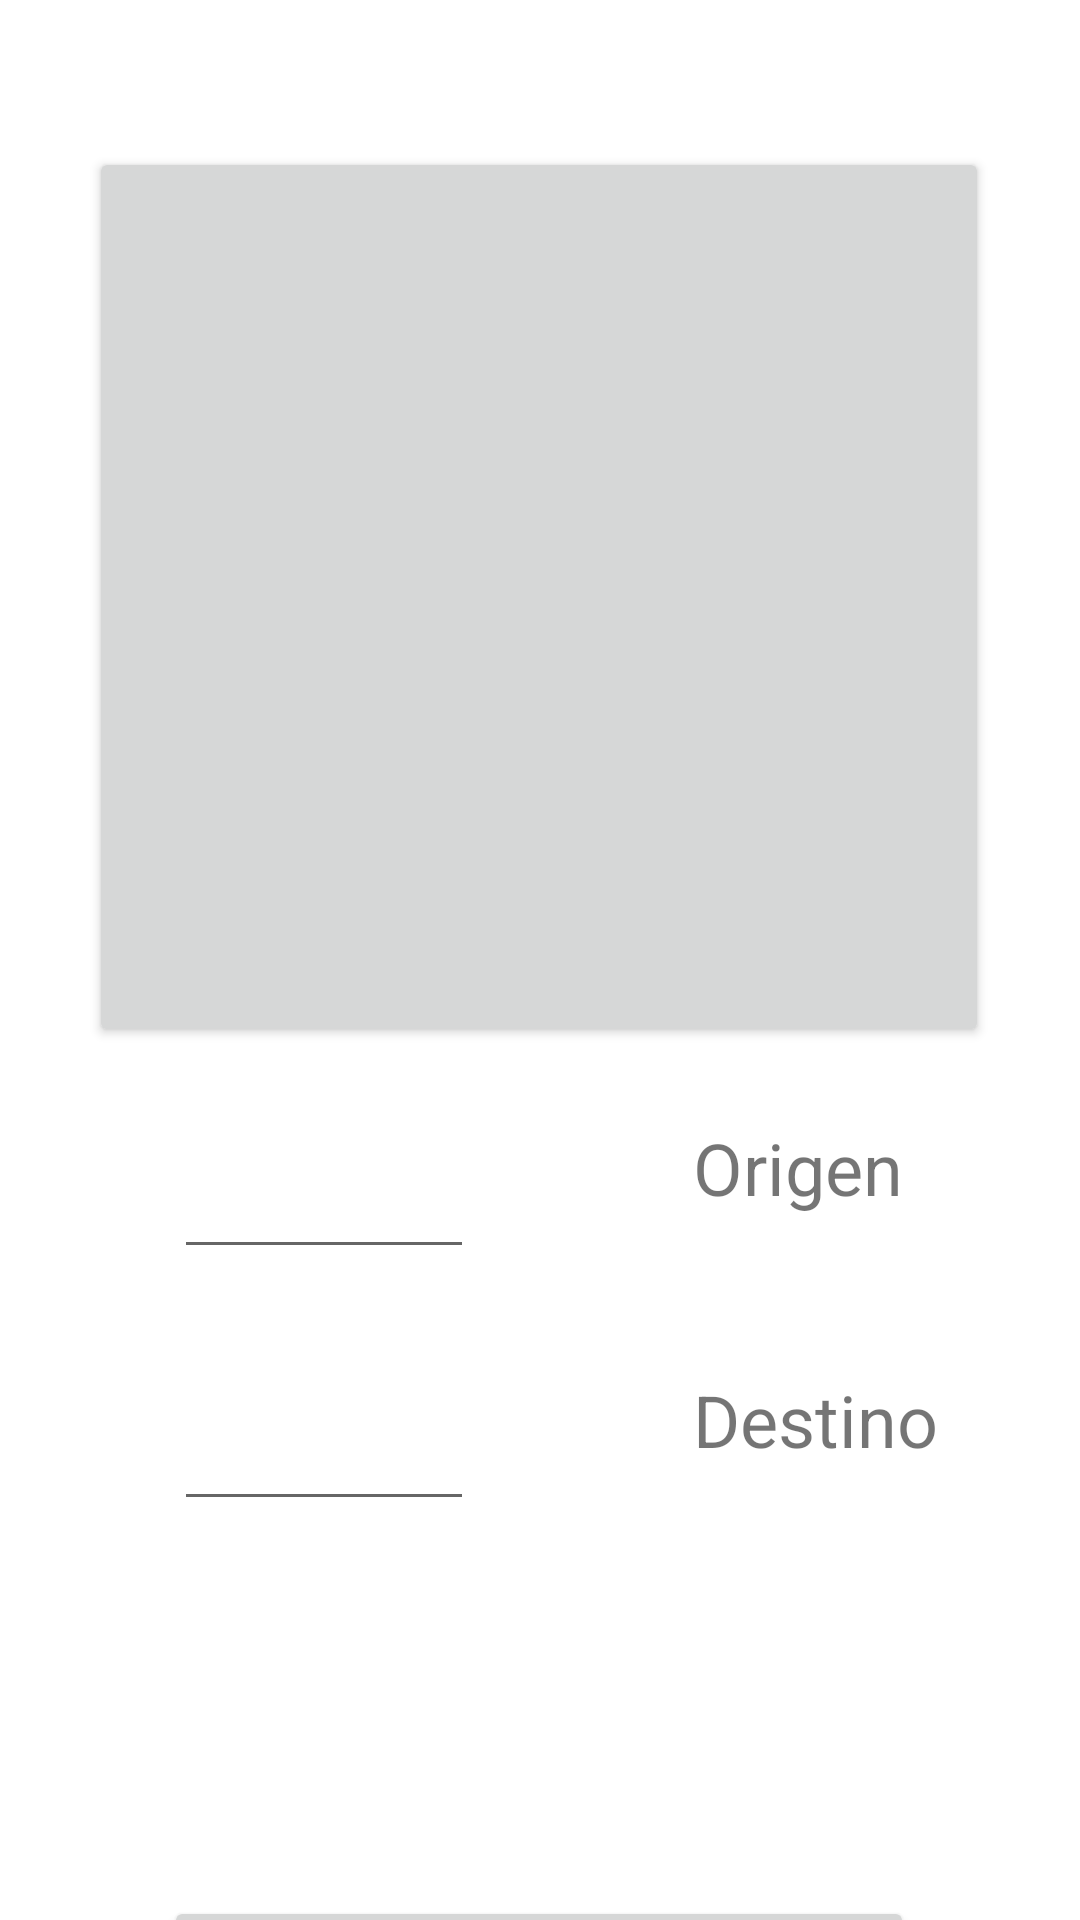

Reconstruct the res/layout file that produces this screen, plus the resources it refers to.
<!-- AndroidManifest.xml: application theme Theme.Grafos -->
<!-- res/layout/activity_dijkstra.xml -->
<?xml version="1.0" encoding="utf-8"?>
<androidx.constraintlayout.widget.ConstraintLayout xmlns:android="http://schemas.android.com/apk/res/android"
    xmlns:app="http://schemas.android.com/apk/res-auto"
    xmlns:tools="http://schemas.android.com/tools"
    android:layout_width="match_parent"
    android:layout_height="match_parent"
    tools:context=".dijkstra">

    <Button
        android:id="@+id/mostrarDijkstra"
        android:layout_width="300dp"
        android:layout_height="300dp"
        android:layout_marginStart="55dp"
        android:layout_marginTop="49dp"
        android:layout_marginEnd="56dp"
        android:clickable="false"
        app:layout_constraintEnd_toEndOf="parent"
        app:layout_constraintStart_toStartOf="parent"
        app:layout_constraintTop_toTopOf="parent" />

    <EditText
        android:id="@+id/vertOrigen"
        android:layout_width="100dp"
        android:layout_height="50dp"
        android:layout_marginStart="58dp"
        android:layout_marginTop="24dp"
        android:layout_marginEnd="73dp"
        android:ems="10"
        android:inputType="number"
        app:layout_constraintEnd_toStartOf="@+id/textView4"
        app:layout_constraintStart_toStartOf="parent"
        app:layout_constraintTop_toBottomOf="@+id/mostrarDijkstra" />

    <TextView
        android:id="@+id/textView4"
        android:layout_width="100dp"
        android:layout_height="50dp"
        android:layout_marginStart="73dp"
        android:layout_marginTop="24dp"
        android:text="Origen"
        android:textSize="24sp"
        app:layout_constraintStart_toEndOf="@+id/vertOrigen"
        app:layout_constraintTop_toBottomOf="@+id/mostrarDijkstra" />

    <EditText
        android:id="@+id/vertDest"
        android:layout_width="100dp"
        android:layout_height="50dp"
        android:layout_marginStart="58dp"
        android:layout_marginTop="34dp"
        android:layout_marginEnd="73dp"
        android:ems="10"
        android:inputType="number"
        app:layout_constraintEnd_toStartOf="@+id/textView5"
        app:layout_constraintStart_toStartOf="parent"
        app:layout_constraintTop_toBottomOf="@+id/vertOrigen" />

    <TextView
        android:id="@+id/textView5"
        android:layout_width="100dp"
        android:layout_height="50dp"
        android:layout_marginStart="73dp"
        android:layout_marginTop="34dp"
        android:text="Destino"
        android:textSize="24sp"
        app:layout_constraintStart_toEndOf="@+id/vertDest"
        app:layout_constraintTop_toBottomOf="@+id/textView4" />

    <TextView
        android:id="@+id/mosttrarCamino"
        android:layout_width="300dp"
        android:layout_height="50dp"
        android:layout_marginStart="55dp"
        android:layout_marginTop="47dp"
        android:layout_marginEnd="56dp"
        app:layout_constraintEnd_toEndOf="parent"
        app:layout_constraintStart_toStartOf="parent"
        app:layout_constraintTop_toBottomOf="@+id/vertDest" />

    <Button
        android:id="@+id/boton__camino"
        android:layout_width="250dp"
        android:layout_height="50dp"
        android:layout_marginStart="80dp"
        android:layout_marginTop="28dp"
        android:layout_marginEnd="81dp"
        android:text="Camino más corto"
        app:layout_constraintEnd_toEndOf="parent"
        app:layout_constraintStart_toStartOf="parent"
        app:layout_constraintTop_toBottomOf="@+id/mosttrarCamino" />
</androidx.constraintlayout.widget.ConstraintLayout>
<!-- resources referenced by this layout -->
<resources>
  <style name="Theme.Grafos" parent="Theme.MaterialComponents.DayNight.DarkActionBar">
          
          <item name="colorPrimary">@color/purple_500</item>
          <item name="colorPrimaryVariant">@color/purple_700</item>
          <item name="colorOnPrimary">@color/white</item>
          
          <item name="colorSecondary">@color/teal_200</item>
          <item name="colorSecondaryVariant">@color/teal_700</item>
          <item name="colorOnSecondary">@color/black</item>
          
          <item name="android:statusBarColor">?attr/colorPrimaryVariant</item>
          
      </style>
  <!-- not gathered from this repository: default colours our renderer supplied (Android Studio template values) -->
  <color name="purple_500">#FF6200EE</color>
  <color name="purple_700">#FF3700B3</color>
  <color name="teal_200">#FF03DAC5</color>
  <color name="teal_700">#FF018786</color>
  <color name="black">#FF000000</color>
  <color name="white">#FFFFFFFF</color>
</resources>
